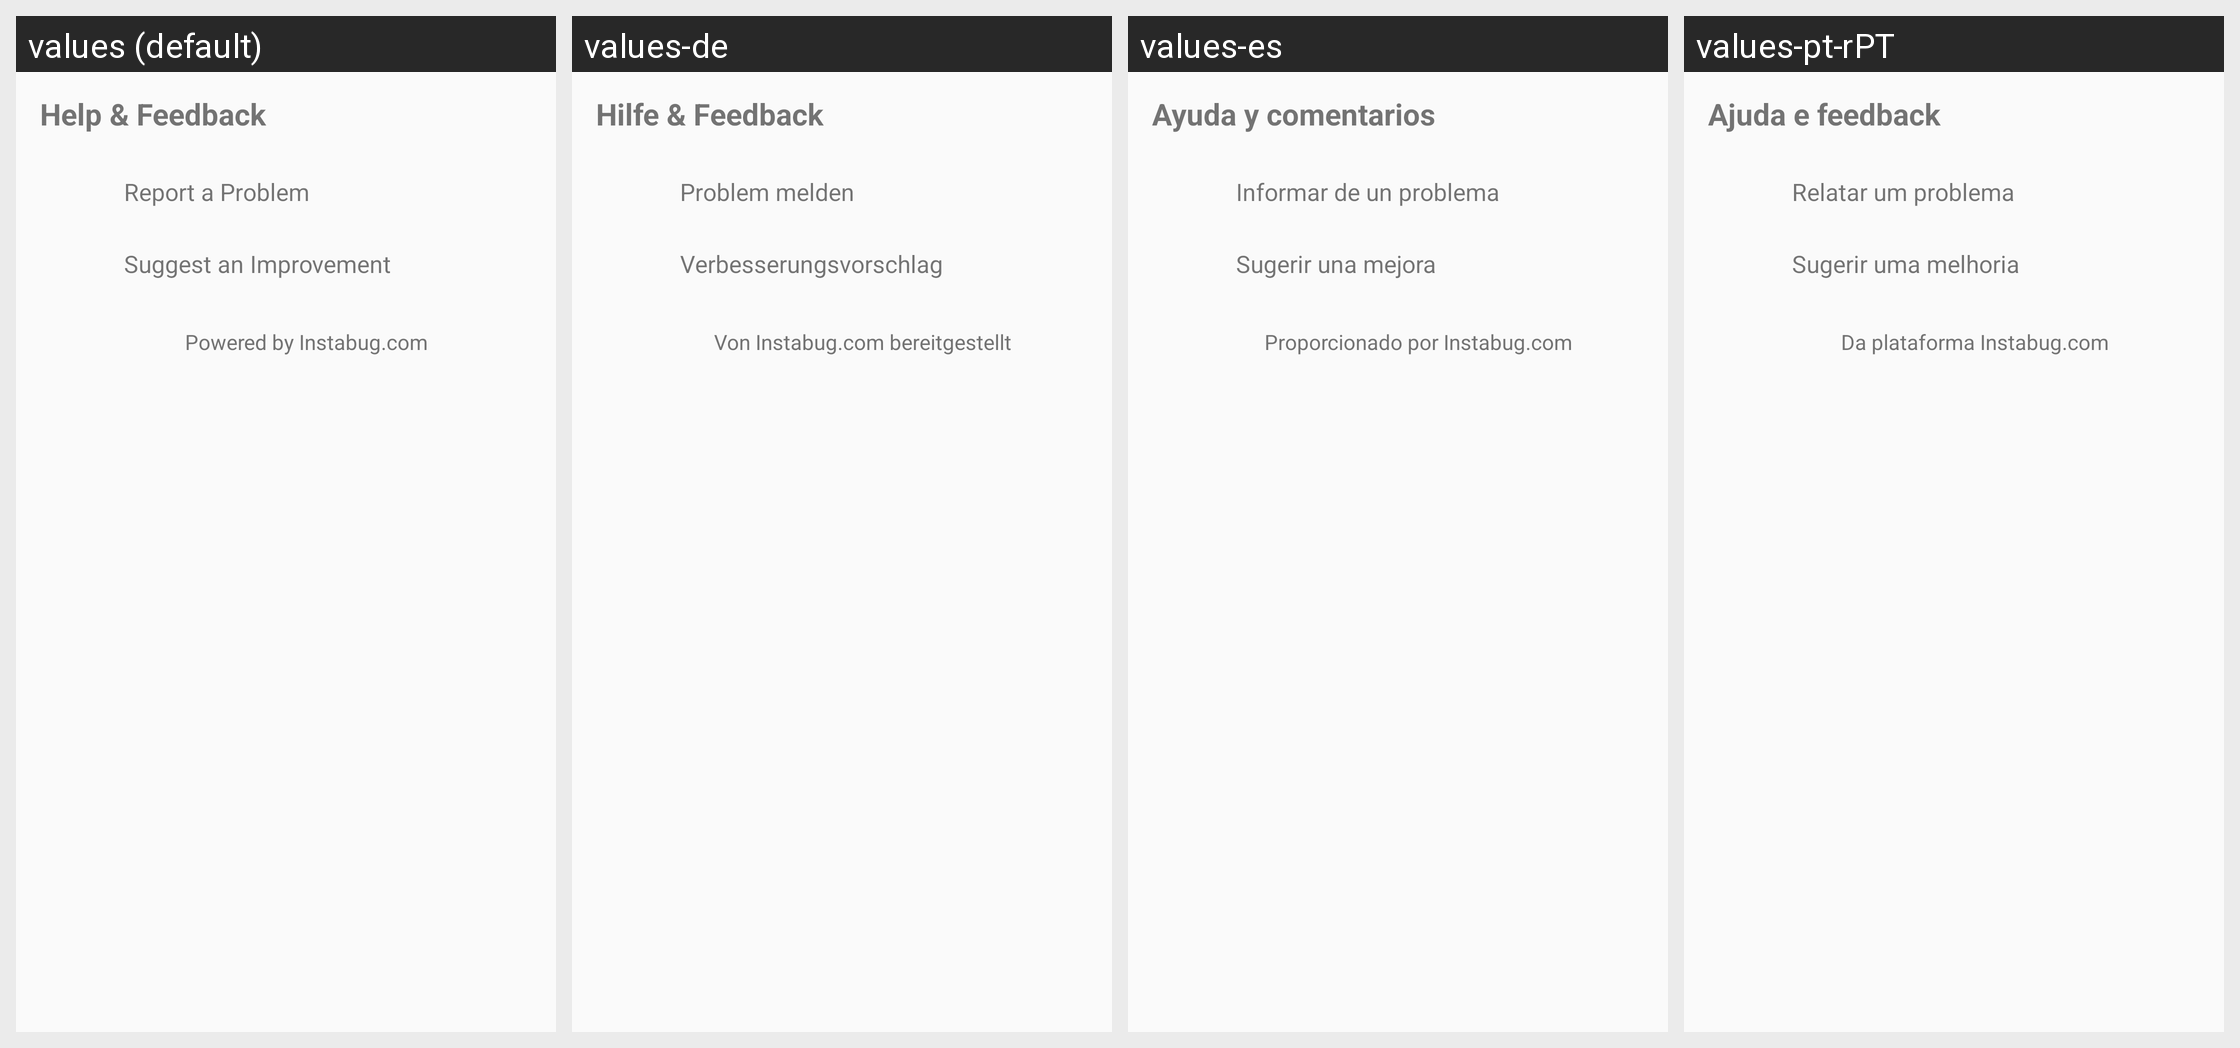

The Android screen above is rendered under several locales of the same app. Produce the string resources it draws, with the default and per-locale values.
Android screen res/layout/instabug_lyt_invocation.xml rendered under 4 locales, left to right: values (default), values-de, values-es, values-pt-rPT. Device: Nexus 5 (rendered at 1080×1920; each locale shown at half size, 540×960, under a caption strip naming it); theme AppTheme.
Other locales in the repository, not shown: values-ar, values-cs, values-da, values-el, values-en-rGB, values-fi, values-fr, values-in, values-it, values-ja, values-ko, values-nb, values-nl, values-pl, values-pt, values-pt-rBR, values-ro, values-ru, values-sv, values-tr, values-zh, values-zh-rCN, values-zh-rTW.
Strings drawn on this screen, with the default value and each locale's value (text and hints the layout hard-codes, and strings that could not be matched under every locale, appear in the picture but are not listed):

instabug_str_invocation_header
  values: Help & Feedback
  values-de: Hilfe & Feedback
  values-es: Ayuda y comentarios
  values-pt-rPT: Ajuda e feedback

instabug_str_bug_header
  values: Report a Problem
  values-de: Problem melden
  values-es: Informar de un problema
  values-pt-rPT: Relatar um problema

instabug_str_feedback_header
  values: Suggest an Improvement
  values-de: Verbesserungsvorschlag
  values-es: Sugerir una mejora
  values-pt-rPT: Sugerir uma melhoria

instabug_str_pbi
  values: Powered by Instabug.com
  values-de: Von Instabug.com bereitgestellt
  values-es: Proporcionado por Instabug.com
  values-pt-rPT: Da plataforma Instabug.com
